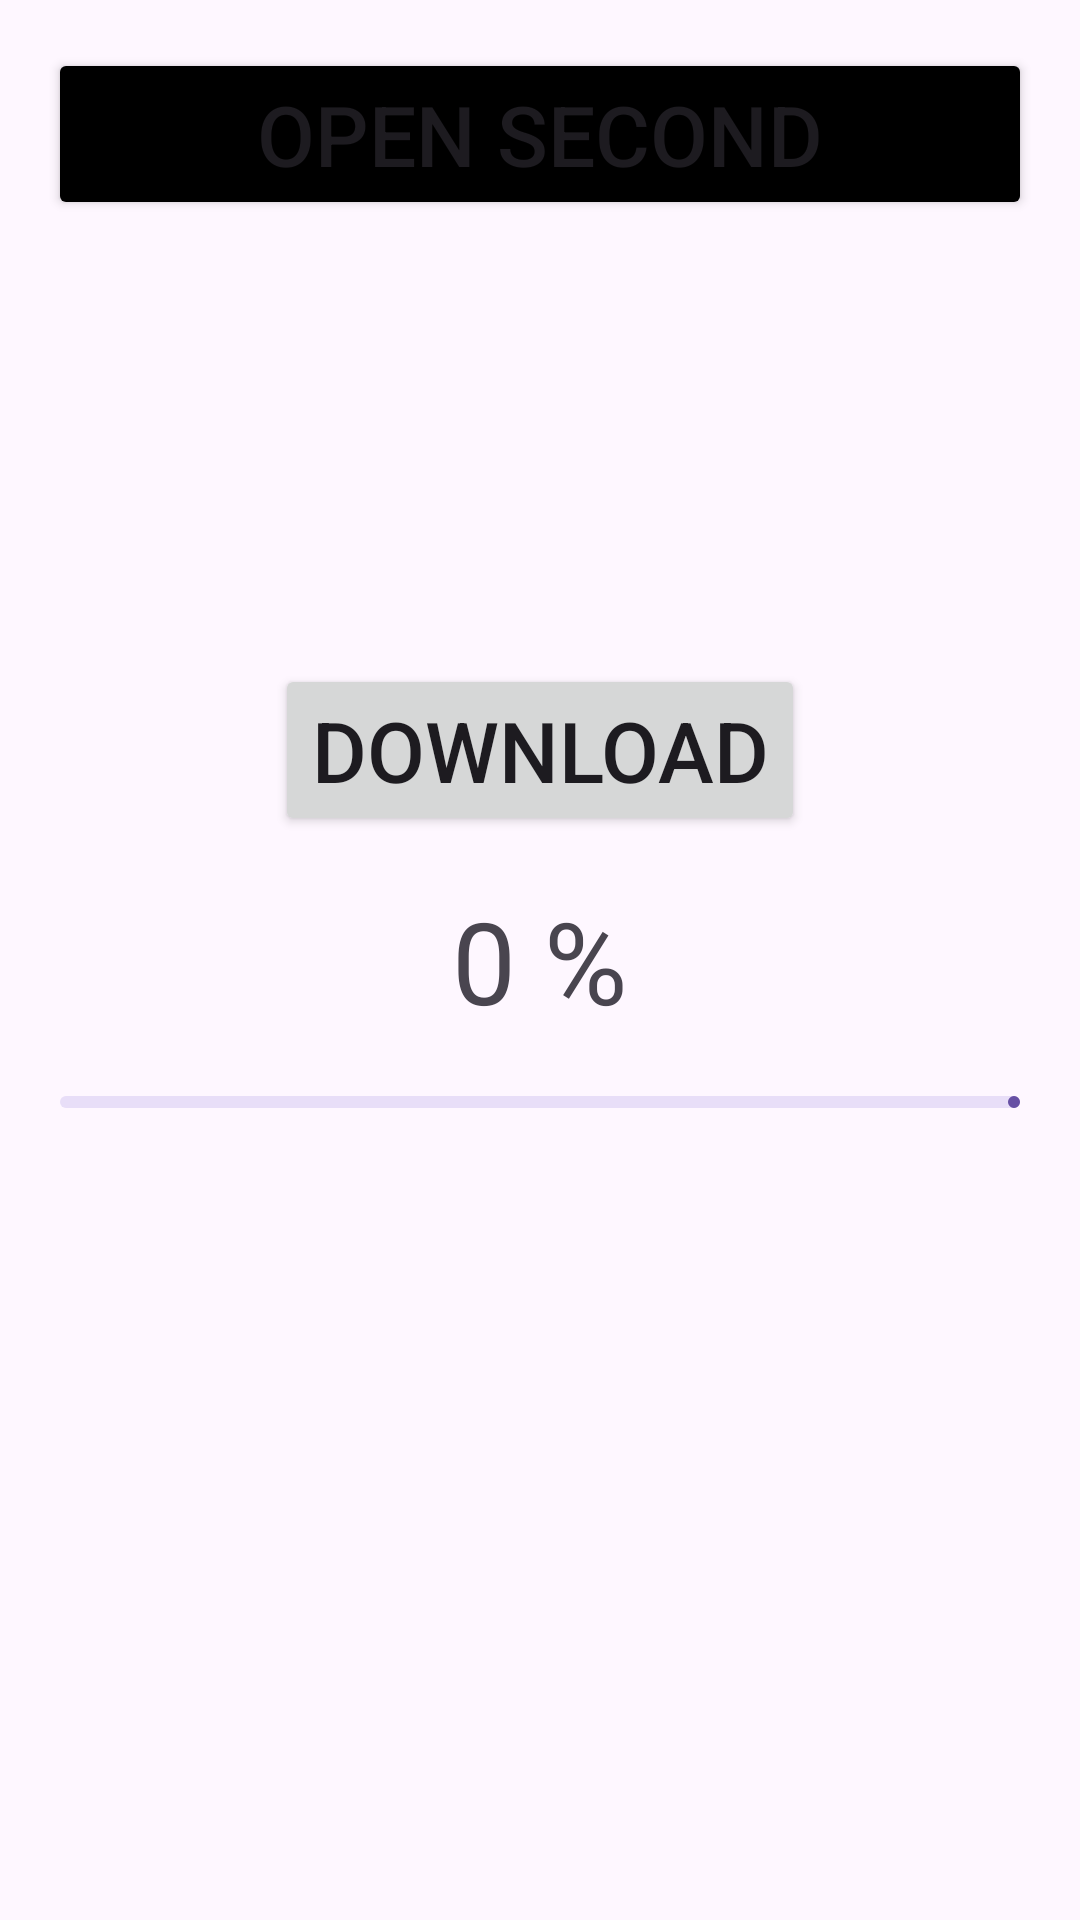

Write the Android layout XML for this screen, with the resource values it uses.
<!-- AndroidManifest.xml: application theme Theme.Hw8 -->
<!-- res/layout/activity_main.xml -->
<?xml version="1.0" encoding="utf-8"?>
<androidx.constraintlayout.widget.ConstraintLayout
    xmlns:android="http://schemas.android.com/apk/res/android"
    xmlns:tools="http://schemas.android.com/tools"
    xmlns:app="http://schemas.android.com/apk/res-auto"
    android:id="@+id/main"
    android:layout_width="match_parent"
    android:layout_height="match_parent"
    tools:context=".MainActivity">


    <Button
        app:layout_constraintTop_toTopOf="parent"
        android:text="Open Second"
        android:id="@+id/btnOpenSecond"
        android:textSize="28sp"
        android:backgroundTint="@color/black"
        android:layout_margin="16sp"
        android:layout_width="match_parent"
        android:layout_height="wrap_content"/>
     <Button

         android:text="Download"
         android:id="@+id/button"
         android:textSize="28sp"
         android:layout_margin="16sp"
         app:layout_constraintBottom_toTopOf="@+id/textView"
         app:layout_constraintStart_toStartOf="@+id/textView"
        app:layout_constraintEnd_toEndOf="@+id/textView"
         android:layout_width="wrap_content"
         android:layout_height="wrap_content"/>
    <TextView
        android:id="@+id/textView"
        android:textSize="38sp"
      android:layout_width="wrap_content"
      android:layout_height="wrap_content"
      android:text="0 %"
      app:layout_constraintBottom_toBottomOf="parent"
      app:layout_constraintStart_toStartOf="parent"
      app:layout_constraintEnd_toEndOf="parent"
      app:layout_constraintTop_toTopOf="parent" />
    <com.google.android.material.progressindicator.LinearProgressIndicator
       android:id="@+id/progress"
        android:layout_margin="20dp"
        app:layout_constraintTop_toBottomOf="@+id/textView"
        android:layout_width="match_parent"
        android:layout_height="wrap_content"/>

  </androidx.constraintlayout.widget.ConstraintLayout>
<!-- resources referenced by this layout -->
<resources>
  <style name="Theme.Hw8" parent="Base.Theme.Hw8" />
  <style name="Base.Theme.Hw8" parent="Theme.Material3.DayNight.NoActionBar">
          
          
      </style>
  <!-- not gathered from this repository: default colours our renderer supplied (Android Studio template values) -->
  <color name="black">#FF000000</color>
</resources>
